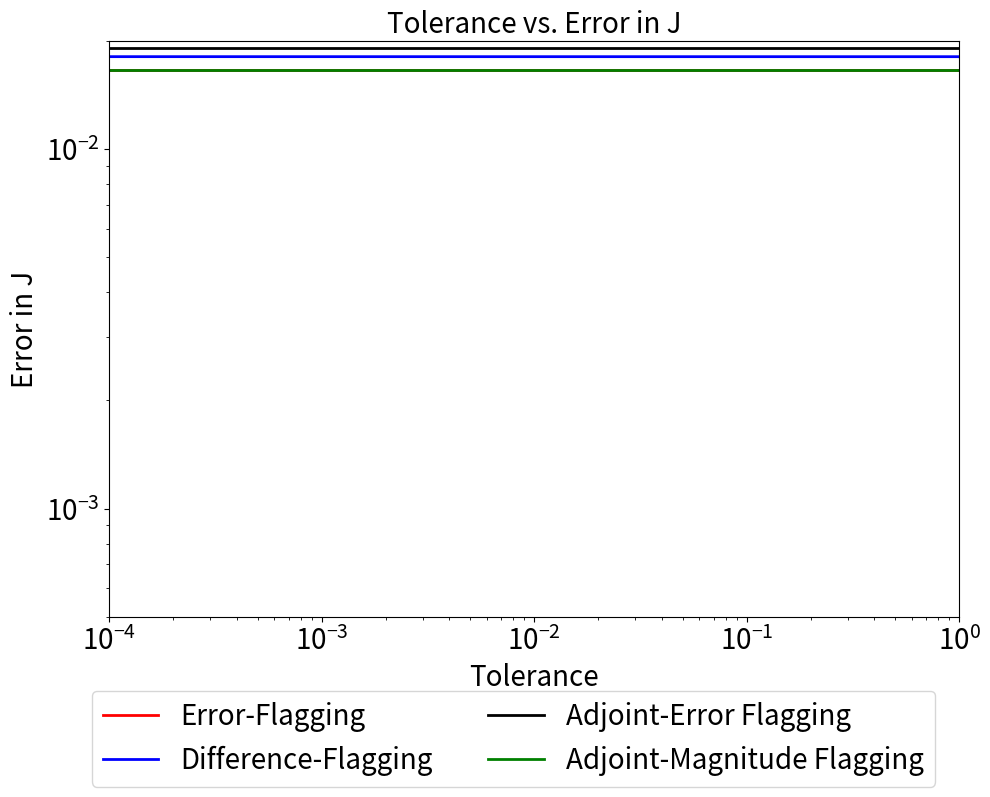
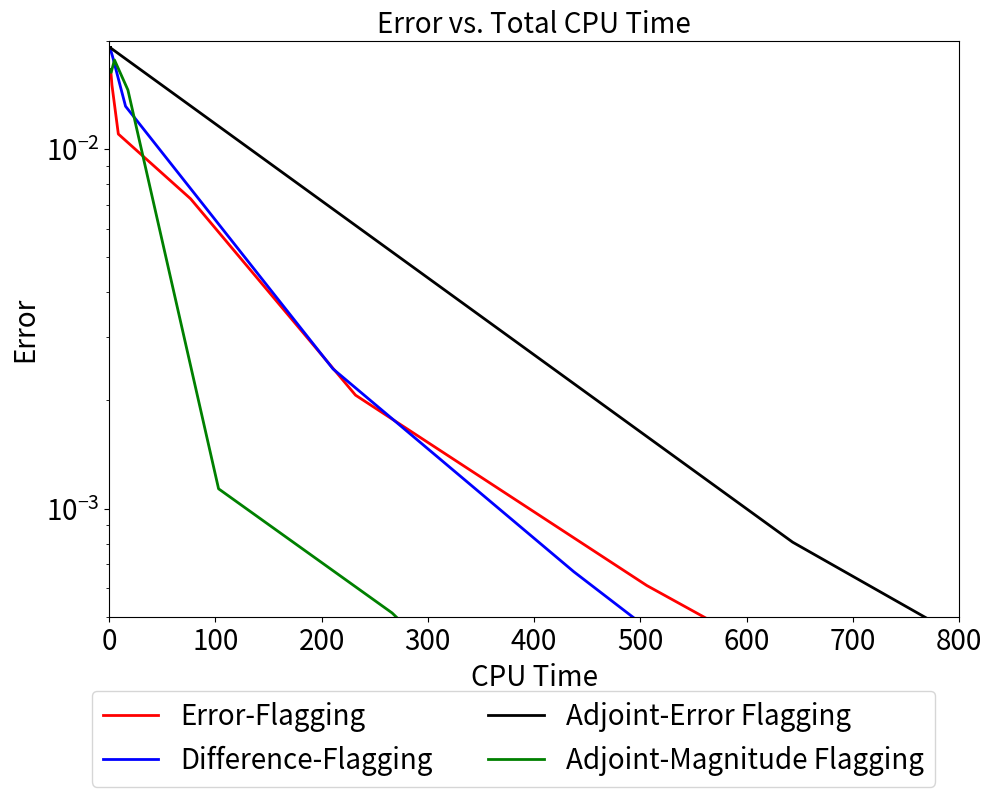
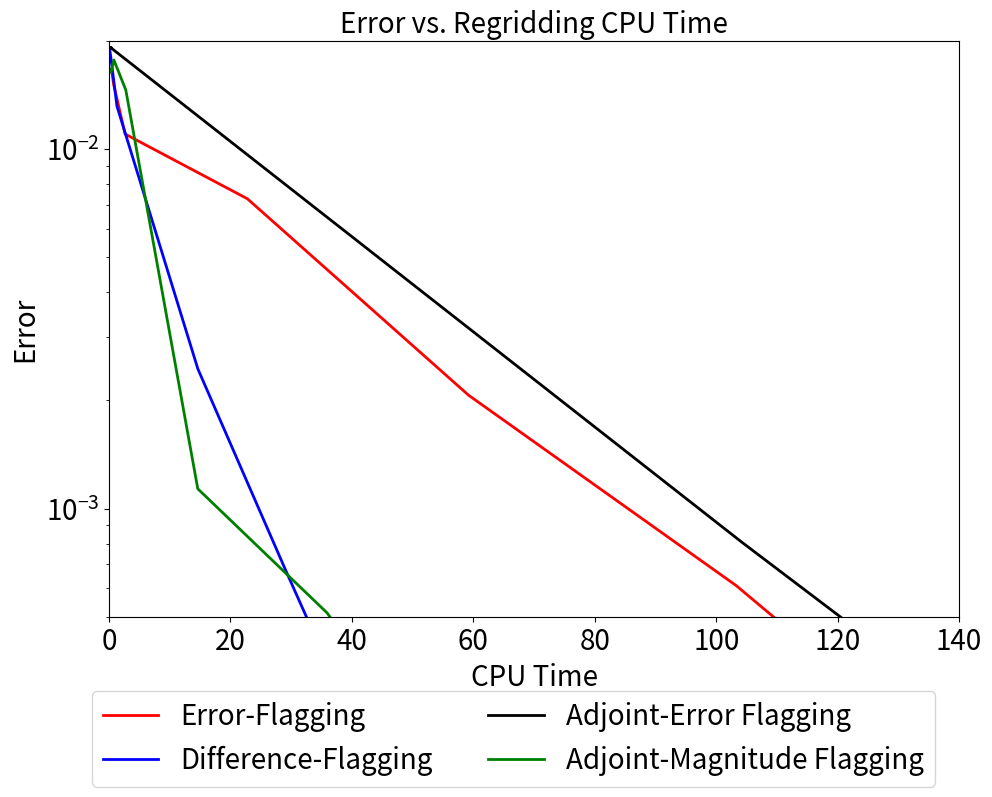

Here is the Python script that generated these plots, in order:
from numpy import *
from matplotlib.pyplot import *
from pylab import *

# Setting up local variables
tols = ['1e-0','6e-1','3e-1',
        '1e-1','6e-2','3e-2',
        '1e-2','6e-3','3e-3',
        '1e-3','6e-4','3e-4',
        '1e-4','6e-5','3e-5',
        '1e-5']

## ---------------------------------
## Setting up vectors of amount of work done:
## ---------------------------------

# Timing and cells from adjoint-magnitude flagging
amag_regrid = [ 168.3828    ,  160.60822222,  150.9964    ,  138.6031    ,
               82.6206    ,   47.2141    ,   35.9217    ,   14.6139    ,
               2.756     ,    0.796     ,    0.3159    ,    0.2619    ,
               0.2592    ,    0.2268    ,    0.2229    ,    0.2215    ]
amag_times = [  1.58622970e+03,   1.49281189e+03,   1.34246280e+03,
              1.16435800e+03,   6.55311900e+02,   3.61060100e+02,
              2.66386500e+02,   1.03079700e+02,   1.77373000e+01,
              5.11060000e+00,   1.97270000e+00,   1.55870000e+00,
              1.49700000e+00,   1.25520000e+00,   1.24660000e+00,
              1.23730000e+00]
amag_regrid = amag_regrid[::-1]
amag_times = amag_times[::-1]

# Timing and cells from adjoint-error flagging
aerr_regrid = [ 222.4333,  221.5709,  219.9372,  219.7524,  215.9752,  213.4921,
               213.1097,  202.8152,  104.2194,    0.3299,    0.3157,    0.2973,
               0.322 ,    0.3236,    0.3348,    0.3322]
aerr_times = [  1.65396950e+03,   1.64503170e+03,   1.63447290e+03,
              1.63348660e+03,   1.58072580e+03,   1.55252160e+03,
              1.54025240e+03,   1.39645700e+03,   6.43393800e+02,
              1.42510000e+00,   1.40220000e+00,   1.29830000e+00,
              1.38490000e+00,   1.37970000e+00,   1.42630000e+00,
              1.41970000e+00]
aerr_regrid = aerr_regrid[::-1]
aerr_times = aerr_times[::-1]

# Timing and cells from difference-flagging
diff_regrid = [ 101.3334,  100.4365,   99.8504,  101.3604,   99.7821,   96.9741,
               94.8886,   88.6307,   80.675 ,   76.9986,   49.4936,   29.1913,
               14.6271,    1.3023,    0.2764,    0.1175]
diff_times = [  1.71767820e+03,   1.71282980e+03,   1.70584980e+03,
              1.70690280e+03,   1.71527140e+03,   1.67923300e+03,
              1.63604370e+03,   1.54464870e+03,   1.39813830e+03,
              1.29744650e+03,   7.76082100e+02,   4.37399700e+02,
              2.10789500e+02,   1.55218000e+01,   3.33560000e+00,
              1.47840000e+00]
diff_regrid = diff_regrid[::-1]
diff_times = diff_times[::-1]

# Timing and cells from error-flagging
err_regrid = [ 207.3158,  194.2371,  182.5131,  164.8369,  103.2788,   59.2029,
              22.7793,    2.6414,    0.7793,    0.446 ,    0.2799,    0.2688,
              0.2807,    0.2664,    0.2709,    0.2642]
err_times = [  1.70307200e+03,   1.48634670e+03,   1.28684730e+03,
             1.04123930e+03,   5.06128100e+02,   2.31970000e+02,
             7.67219000e+01,   8.73310000e+00,   2.72430000e+00,
             1.68660000e+00,   1.16740000e+00,   1.12400000e+00,
             1.18160000e+00,   1.16350000e+00,   1.19180000e+00,
             1.16100000e+00]
err_regrid = err_regrid[::-1]
err_times = err_times[::-1]

## ---------------------------------
## Setting up vectors with error in solutions:
## ---------------------------------
diff_errors_fine = [  1.88803323e-02,   1.80756249e-02,   1.31571836e-02,
                    2.44708545e-03,   6.67765406e-04,   1.13649307e-04,
                    4.30387844e-05,   2.34284826e-06,   8.14584907e-06,
                    5.12725708e-07,   5.49981515e-06,   3.11343017e-07,
                    3.09194313e-07,   3.08818669e-07,   3.08488960e-07,
                    3.08261548e-07]

amag_errors_fine = [  1.66309793e-02,   1.66309793e-02,   1.66309793e-02,
                    1.63869141e-02,   1.63830704e-02,   1.63455552e-02,
                    1.76997206e-02,   1.46060597e-02,   1.13565015e-03,
                    5.12797344e-04,   2.74694425e-04,   3.40168469e-04,
                    3.38413701e-05,   1.26387074e-07,   8.35988978e-06,
                    0.00000000e+00]

aerr_errors_fine = [  1.91503471e-02,   1.91503471e-02,   1.91503471e-02,
                    1.91503471e-02,   1.91503471e-02,   1.91503471e-02,
                    1.91180102e-02,   8.06758744e-04,   4.41458490e-05,
                    7.03947247e-06,   7.14602929e-06,   1.95601111e-06,
                    1.14262929e-06,   2.76824135e-06,   2.12155203e-06,
                    1.96862724e-06]

err_errors_fine = [  1.66309793e-02,   1.66309793e-02,   1.66309793e-02,
                   1.66309793e-02,   1.66309163e-02,   1.66234431e-02,
                   1.64147606e-02,   1.50676298e-02,   1.10137446e-02,
                   7.27707216e-03,   2.06864462e-03,   6.11217733e-04,
                   8.21253224e-05,   5.67292759e-05,   8.46845563e-06,
                   4.05137217e-06]

size = 20
fig = figure(1,(10,8))
axes([0.11,0.23,0.85,0.72])
loglog(tols,err_errors_fine,'r',label='Error-Flagging',linewidth=2)
loglog(tols,diff_errors_fine,'b',label='Difference-Flagging',linewidth=2)
loglog(tols,aerr_errors_fine,'k',label='Adjoint-Error Flagging',linewidth=2)
loglog(tols,amag_errors_fine,'g',label='Adjoint-Magnitude Flagging',linewidth=2)
legend(bbox_to_anchor=(0.95,0), loc="lower right",bbox_transform=fig.transFigure, ncol=2,fontsize=size)
title("Tolerance vs. Error in J",fontsize=size)
xlabel("Tolerance",fontsize=size)
ylabel("Error in J",fontsize=size)
tick_params(axis='y',labelsize=size)
tick_params(axis='x',labelsize=size)
plt.axis([10**(-4), 10**(0), 5*10**(-4), 2*10**(-2)])
savefig('tolvserror_2d_ex3.png')
clf()

fig2 = figure(1,(10,8))
axes([0.11,0.23,0.85,0.72])
plt.semilogy(err_times[:],err_errors_fine[:],'r',label='Error-Flagging',linewidth=2)
plt.semilogy(diff_times[:],diff_errors_fine[:],'b',label='Difference-Flagging',linewidth=2)
plt.semilogy(aerr_times[:],aerr_errors_fine[:],'k',label='Adjoint-Error Flagging',linewidth=2)
plt.semilogy(amag_times,amag_errors_fine,'g',label='Adjoint-Magnitude Flagging',linewidth=2)
plt.title('Error vs. Total CPU Time', fontsize=size)
plt.legend(loc=3,fontsize=size)
xlabel("CPU Time",fontsize=size)
ylabel("Error",fontsize=size)
plt.axis([0, 800, 5*10**(-4), 2*10**(-2)])
tick_params(axis='y',labelsize=size)
tick_params(axis='x',labelsize=size)
legend(bbox_to_anchor=(0.95,0), loc="lower right",bbox_transform=fig2.transFigure, ncol=2,fontsize=size)
plt.savefig('errvstime_2d_ex3.png')
clf()

fig3 = figure(1,(10,8))
axes([0.11,0.23,0.85,0.72])
plt.semilogy(err_regrid,err_errors_fine,'r',label='Error-Flagging',linewidth=2)
plt.semilogy(diff_regrid,diff_errors_fine,'b',label='Difference-Flagging',linewidth=2)
plt.semilogy(aerr_regrid,aerr_errors_fine,'k',label='Adjoint-Error Flagging',linewidth=2)
plt.semilogy(amag_regrid,amag_errors_fine,'g',label='Adjoint-Magnitude Flagging',linewidth=2)
plt.title('Error vs. Regridding CPU Time', fontsize=size)
plt.legend(loc=3,fontsize=size)
xlabel("CPU Time",fontsize=size)
ylabel("Error",fontsize=size)
plt.axis([0, 140, 5*10**(-4), 2*10**(-2)])
tick_params(axis='y',labelsize=size)
tick_params(axis='x',labelsize=size)
legend(bbox_to_anchor=(0.95,0), loc="lower right",bbox_transform=fig3.transFigure, ncol=2,fontsize=size)
plt.savefig('errvsregridtime_2d_ex3.png')
clf()
